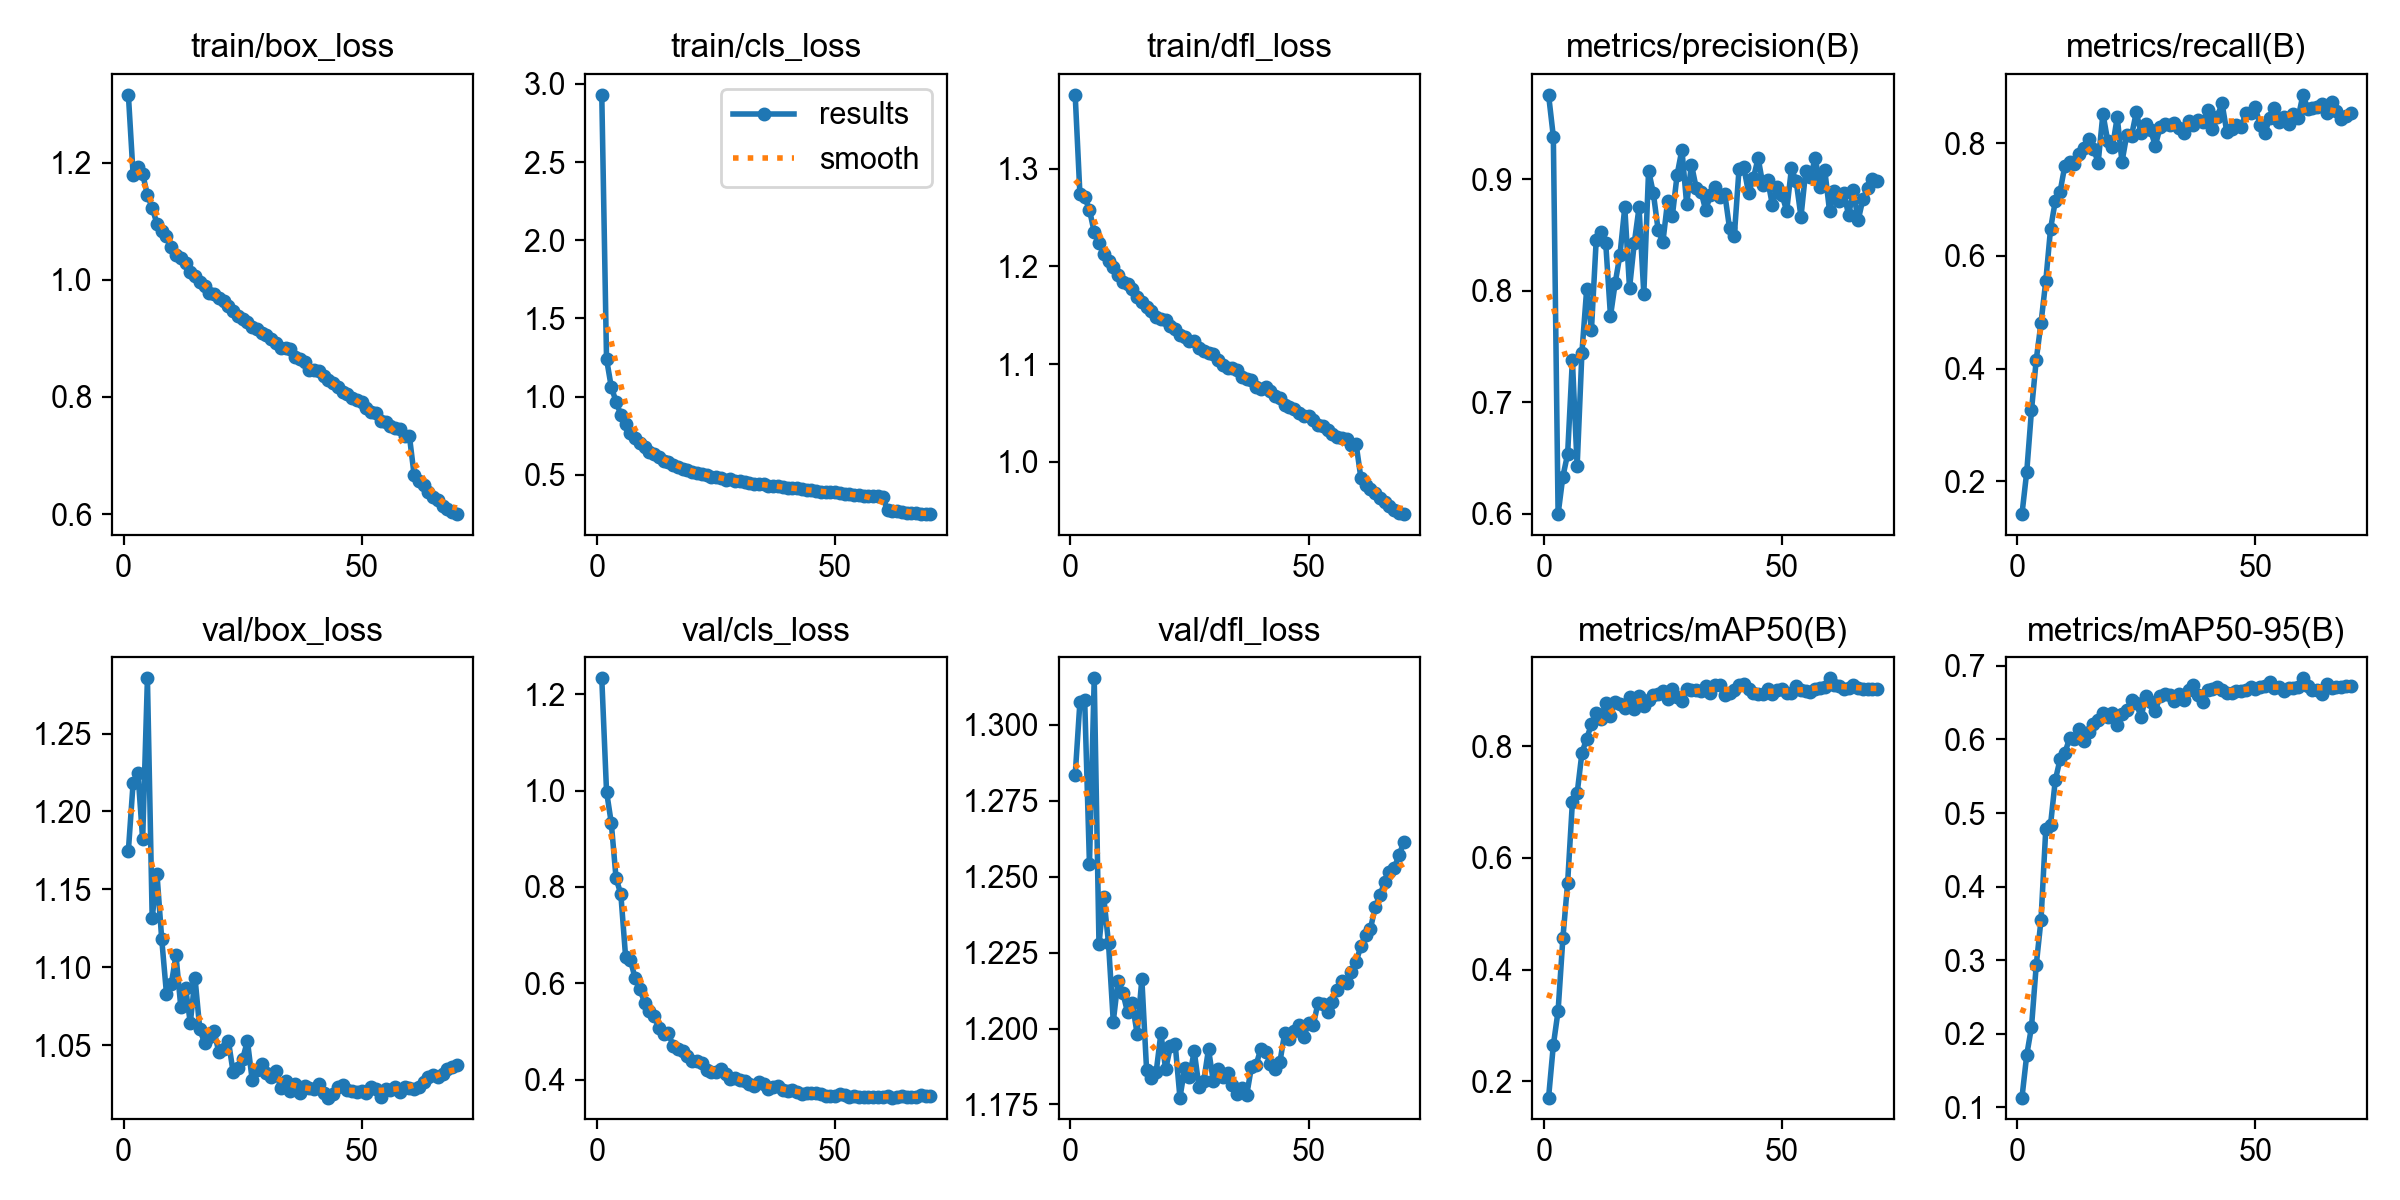

Source data for this figure (header and first rows):
epoch, time, train/box_loss, train/cls_loss, train/dfl_loss, metrics/precision(B), metrics/recall(B), metrics/mAP50(B), metrics/mAP50-95(B), val/box_loss, val/cls_loss, val/dfl_loss, lr/pg0, lr/pg1, lr/pg2
1, 106.7, 1.316, 2.929, 1.376, 0.9758, 0.1418, 0.1708, 0.1131, 1.175, 1.233, 1.283, 0.003324, 0.003324, 0.07008
2, 204.2, 1.179, 1.241, 1.274, 0.9383, 0.2167, 0.2647, 0.1711, 1.219, 0.998, 1.308, 0.006564, 0.006564, 0.03999
3, 301.2, 1.192, 1.061, 1.271, 0.5995, 0.3261, 0.3261, 0.209, 1.225, 0.9324, 1.308, 0.009708, 0.009708, 0.009798
4, 397.7, 1.18, 0.9693, 1.258, 0.6331, 0.4158, 0.456, 0.2935, 1.182, 0.8179, 1.254, 0.009576, 0.009576, 0.009576
5, 493.3, 1.145, 0.8843, 1.235, 0.6534, 0.4812, 0.5554, 0.355, 1.285, 0.7851, 1.315, 0.009434, 0.009434, 0.009434
6, 590.3, 1.123, 0.8244, 1.224, 0.7378, 0.5553, 0.6997, 0.4782, 1.131, 0.6552, 1.228, 0.009293, 0.009293, 0.009293
7, 686.4, 1.096, 0.7702, 1.213, 0.6425, 0.6478, 0.7158, 0.484, 1.16, 0.6487, 1.243, 0.009151, 0.009151, 0.009151
8, 783.2, 1.083, 0.7357, 1.205, 0.7444, 0.697, 0.7879, 0.5448, 1.118, 0.6104, 1.228, 0.00901, 0.00901, 0.00901
9, 880.1, 1.074, 0.7055, 1.199, 0.8013, 0.7135, 0.8139, 0.5729, 1.083, 0.5888, 1.202, 0.008869, 0.008869, 0.008869
10, 976.5, 1.055, 0.6766, 1.192, 0.7646, 0.7597, 0.8393, 0.5815, 1.089, 0.5588, 1.216, 0.008727, 0.008727, 0.008727
11, 1073, 1.043, 0.6489, 1.184, 0.8453, 0.7656, 0.8595, 0.6017, 1.108, 0.5433, 1.212, 0.008586, 0.008586, 0.008586
12, 1170, 1.037, 0.633, 1.182, 0.8529, 0.7622, 0.8495, 0.6013, 1.075, 0.5313, 1.205, 0.008444, 0.008444, 0.008444
13, 1267, 1.028, 0.6131, 1.177, 0.8428, 0.7799, 0.8779, 0.6143, 1.087, 0.5075, 1.208, 0.008303, 0.008303, 0.008303
14, 1363, 1.013, 0.591, 1.169, 0.7773, 0.7916, 0.8544, 0.5981, 1.064, 0.4954, 1.198, 0.008161, 0.008161, 0.008161
15, 1460, 1.006, 0.5823, 1.164, 0.8072, 0.8071, 0.8801, 0.6105, 1.093, 0.4957, 1.216, 0.00802, 0.00802, 0.00802
16, 1556, 0.9962, 0.5627, 1.159, 0.8325, 0.7903, 0.8749, 0.6214, 1.06, 0.4696, 1.186, 0.007879, 0.007879, 0.007879
17, 1652, 0.9897, 0.5511, 1.154, 0.8749, 0.7653, 0.869, 0.6269, 1.051, 0.4631, 1.184, 0.007737, 0.007737, 0.007737
18, 1748, 0.9774, 0.5402, 1.148, 0.8024, 0.8521, 0.8877, 0.6356, 1.055, 0.4585, 1.186, 0.007596, 0.007596, 0.007596
19, 1845, 0.9759, 0.5306, 1.147, 0.8429, 0.8038, 0.8675, 0.631, 1.059, 0.4498, 1.198, 0.007454, 0.007454, 0.007454
20, 1941, 0.9685, 0.5179, 1.146, 0.8747, 0.7923, 0.8904, 0.6354, 1.045, 0.4384, 1.187, 0.007313, 0.007313, 0.007313
21, 2037, 0.9629, 0.5137, 1.139, 0.7971, 0.8459, 0.8727, 0.6196, 1.047, 0.4386, 1.194, 0.007171, 0.007171, 0.007171
22, 2133, 0.9551, 0.5054, 1.136, 0.9078, 0.7665, 0.8827, 0.6342, 1.053, 0.4349, 1.195, 0.00703, 0.00703, 0.00703
23, 2229, 0.9473, 0.4967, 1.13, 0.8875, 0.8143, 0.8919, 0.6403, 1.033, 0.4193, 1.177, 0.006889, 0.006889, 0.006889
24, 2325, 0.9386, 0.4891, 1.128, 0.8546, 0.8127, 0.8944, 0.6535, 1.036, 0.4151, 1.187, 0.006747, 0.006747, 0.006747
25, 2422, 0.9337, 0.4853, 1.124, 0.8435, 0.8546, 0.8989, 0.6497, 1.041, 0.4161, 1.184, 0.006606, 0.006606, 0.006606
26, 2516, 0.9274, 0.4789, 1.123, 0.8805, 0.8179, 0.8852, 0.6304, 1.053, 0.4213, 1.193, 0.006464, 0.006464, 0.006464
27, 2611, 0.9187, 0.4693, 1.117, 0.8675, 0.8345, 0.9019, 0.6585, 1.028, 0.4116, 1.181, 0.006323, 0.006323, 0.006323
28, 2705, 0.9151, 0.4712, 1.113, 0.9042, 0.8228, 0.8877, 0.6504, 1.034, 0.4014, 1.183, 0.006181, 0.006181, 0.006181
29, 2800, 0.9088, 0.4631, 1.112, 0.9265, 0.795, 0.8807, 0.6385, 1.038, 0.4032, 1.193, 0.00604, 0.00604, 0.00604
30, 2892, 0.9051, 0.4609, 1.11, 0.8774, 0.8282, 0.9025, 0.6595, 1.032, 0.3983, 1.183, 0.005899, 0.005899, 0.005899
31, 3025, 0.8992, 0.4529, 1.105, 0.9132, 0.8332, 0.9004, 0.6619, 1.03, 0.3979, 1.187, 0.005757, 0.005757, 0.005757
32, 3154, 0.8923, 0.4459, 1.1, 0.8922, 0.832, 0.9005, 0.6602, 1.033, 0.3917, 1.184, 0.005616, 0.005616, 0.005616
33, 3283, 0.8841, 0.4401, 1.096, 0.8889, 0.835, 0.8989, 0.652, 1.022, 0.3862, 1.185, 0.005474, 0.005474, 0.005474
34, 3412, 0.8827, 0.4401, 1.096, 0.8723, 0.8261, 0.9081, 0.6616, 1.027, 0.3943, 1.181, 0.005333, 0.005333, 0.005333
35, 3543, 0.8814, 0.4421, 1.094, 0.8861, 0.8181, 0.8946, 0.6531, 1.021, 0.391, 1.178, 0.005191, 0.005191, 0.005191
36, 3675, 0.8685, 0.4317, 1.087, 0.8931, 0.8385, 0.9103, 0.6675, 1.025, 0.38, 1.18, 0.00505, 0.00505, 0.00505
37, 3803, 0.8647, 0.4299, 1.085, 0.8843, 0.8317, 0.9091, 0.6734, 1.019, 0.3855, 1.178, 0.004909, 0.004909, 0.004909
38, 3932, 0.8604, 0.4271, 1.084, 0.8871, 0.841, 0.8926, 0.6603, 1.024, 0.3856, 1.187, 0.004767, 0.004767, 0.004767
39, 4065, 0.8466, 0.4208, 1.076, 0.856, 0.8373, 0.8948, 0.651, 1.022, 0.378, 1.188, 0.004626, 0.004626, 0.004626
40, 4197, 0.8454, 0.4193, 1.075, 0.849, 0.8587, 0.9001, 0.6674, 1.022, 0.3756, 1.193, 0.004484, 0.004484, 0.004484
41, 4324, 0.844, 0.4142, 1.077, 0.9096, 0.824, 0.9091, 0.6682, 1.025, 0.3789, 1.192, 0.004343, 0.004343, 0.004343
42, 4456, 0.8362, 0.4141, 1.073, 0.9106, 0.8454, 0.9118, 0.671, 1.019, 0.375, 1.188, 0.004201, 0.004201, 0.004201
43, 4588, 0.8285, 0.4086, 1.068, 0.8876, 0.8711, 0.9023, 0.6667, 1.016, 0.3698, 1.187, 0.00406, 0.00406, 0.00406
44, 4720, 0.8233, 0.4047, 1.065, 0.9008, 0.82, 0.8959, 0.6637, 1.018, 0.3716, 1.189, 0.003919, 0.003919, 0.003919
45, 4825, 0.8162, 0.4008, 1.058, 0.919, 0.8246, 0.8943, 0.6635, 1.023, 0.3721, 1.199, 0.003777, 0.003777, 0.003777
46, 4944, 0.8085, 0.3971, 1.056, 0.8952, 0.8325, 0.8933, 0.6661, 1.024, 0.3718, 1.197, 0.003636, 0.003636, 0.003636
47, 5064, 0.8044, 0.3935, 1.054, 0.8996, 0.8281, 0.9021, 0.666, 1.021, 0.3693, 1.199, 0.003494, 0.003494, 0.003494
48, 5183, 0.799, 0.3915, 1.05, 0.8769, 0.853, 0.8942, 0.6674, 1.02, 0.3668, 1.201, 0.003353, 0.003353, 0.003353
49, 5304, 0.7949, 0.3885, 1.047, 0.893, 0.8539, 0.9011, 0.6713, 1.02, 0.3667, 1.197, 0.003211, 0.003211, 0.003211
50, 5430, 0.7907, 0.3895, 1.047, 0.8862, 0.8632, 0.903, 0.6682, 1.021, 0.3654, 1.202, 0.00307, 0.00307, 0.00307
51, 5555, 0.7812, 0.3831, 1.042, 0.8716, 0.8321, 0.8953, 0.6706, 1.019, 0.37, 1.201, 0.002929, 0.002929, 0.002929
52, 5684, 0.7734, 0.3784, 1.037, 0.9098, 0.8171, 0.8954, 0.6724, 1.023, 0.3679, 1.208, 0.002787, 0.002787, 0.002787
53, 5810, 0.7721, 0.3783, 1.037, 0.898, 0.8445, 0.9081, 0.6778, 1.022, 0.3634, 1.208, 0.002646, 0.002646, 0.002646
54, 5931, 0.7591, 0.3726, 1.032, 0.8663, 0.8627, 0.9001, 0.6697, 1.016, 0.3667, 1.206, 0.002504, 0.002504, 0.002504
55, 6056, 0.7573, 0.371, 1.028, 0.9075, 0.837, 0.8999, 0.6714, 1.022, 0.3645, 1.209, 0.002363, 0.002363, 0.002363
56, 6183, 0.75, 0.3669, 1.026, 0.9016, 0.8454, 0.8976, 0.6661, 1.021, 0.3642, 1.213, 0.002221, 0.002221, 0.002221
57, 6309, 0.7464, 0.3674, 1.024, 0.9194, 0.8329, 0.9022, 0.6693, 1.023, 0.3633, 1.216, 0.00208, 0.00208, 0.00208
58, 6433, 0.7455, 0.3677, 1.023, 0.893, 0.8521, 0.9041, 0.6706, 1.02, 0.3639, 1.215, 0.001939, 0.001939, 0.001939
59, 6561, 0.7327, 0.3625, 1.017, 0.9082, 0.8451, 0.907, 0.6717, 1.023, 0.3647, 1.219, 0.001797, 0.001797, 0.001797
60, 6693, 0.734, 0.3617, 1.018, 0.8715, 0.8855, 0.9218, 0.6831, 1.022, 0.3645, 1.222, 0.001656, 0.001656, 0.001656
... 10 more rows
